pico-8 play session: no input (idle), after a click and taps of 🅾, ❎, 🅾+❎, 🅾 in the second before t = 0

[t = 1 s] idle ~1s (no d-pad/buttons)
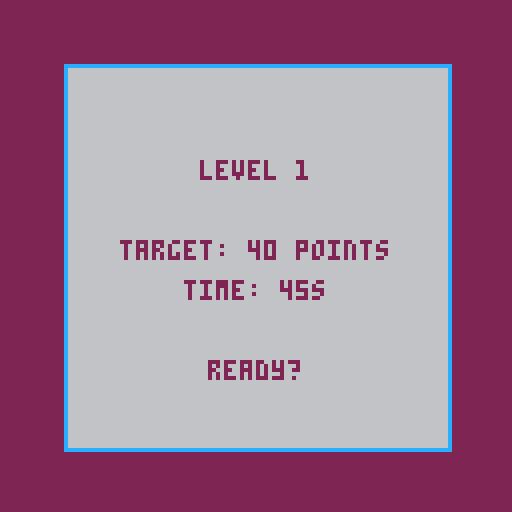
[t = 4 s] idle ~4s (no d-pad/buttons)
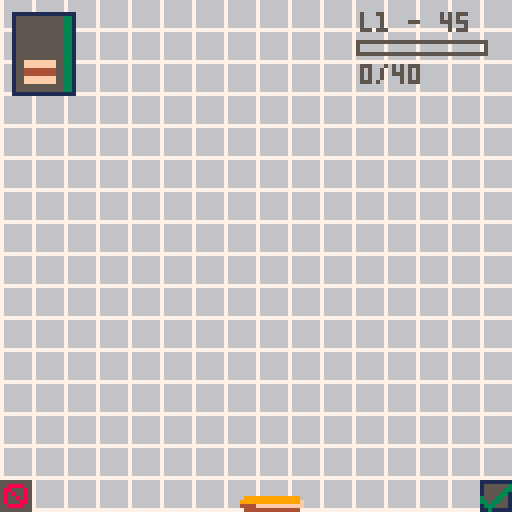
[t = 6 s] idle ~6s (no d-pad/buttons)
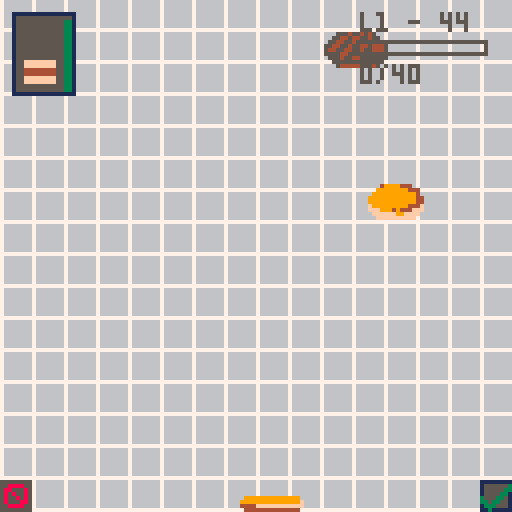
[t = 8 s] idle ~8s (no d-pad/buttons)
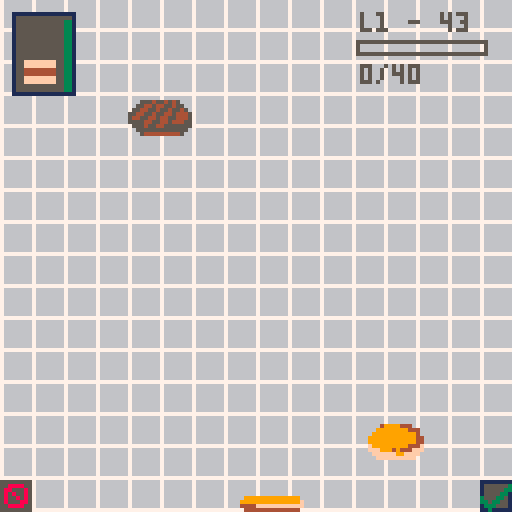

pico-8 cartridge
version 16
__lua__

-- general display functions

-- colours
colours = {
 black      = 0,
 darkblue   = 1,
 maroon     = 2,
 darkgreen  = 3,
 brown      = 4,
 darkgrey   = 5,
 lightgrey  = 6,
 white      = 7,
 red        = 8,
 orange     = 9,
 yellow     = 10,
 lightgreen = 11,
 lightblue  = 12,
 mauve      = 13,
 pink       = 14,
 beige      = 15
}

-- sounds and music
sounds = {
 collect = 0,
 yes     = 1,
 no      = 2,
 expired = 3,
 bin     = 4
}

function playsound(sound)
 sfx(sounds[sound])
end

-- print horizontally centred
-- using y position and
-- (optionally) colour
function cprint(text,y,c)
 centrepos = 128/2 - #text*2
 if c ~= nil then
  print(text,centrepos,y,c)
 else
  print(text,centrepos,y,c)
 end
end

-- draw standard dialogue box
function drawalertrect()
 rect(16,16,112,112,colours['lightblue'])
 rectfill(17,17,111,111,colours['lightgrey'])
end

-- deep copy a table
-- returns the copied list
function cpy(l1)
 local cp = {}
 for i in all(l1) do
  add(cp,i)
 end
 return cp
end

-- checks whether 2 lists
-- have the same items
-- in the same order
function identical(l1,l2)
 for num=1,#l1+1 do
  if l1[num] ~= l2[num] then
   return false
  end
 end
 return true
end

-->8
-- state and statemanager

-- stores game state
state = {}
state.__index = state

function state:create(props)
 local this = {}
 local props = props or {}
 this.next = props.next or nil
 this.time = props.time or 0
 this.timeremaining = this.time
 setmetatable(this, state)
 return this
end

-- keeps track and updates
-- a list of states
statemanager = {}
statemanager.__index = statemanager

function statemanager:create(props)
 local this = {}
 local props = props or {}
 this.current = nil
 this.next = props.next or {}
 this.previous = nil
 this.frame = 0
 setmetatable(this, statemanager)
 return this
end

function statemanager:update()
 self.previous = self.current
 self.current = self.current:update()
 -- reset frame for new state
 if self.current ~= self.previous then
  self.frame = 0
 end
 -- stop integer overflow
 if self.frame > 32000 then
  self.frame = 0
 end
 self.frame += 1
end

function statemanager:draw()
 self.current:draw()
end
-->8
-- player

player = {}
player.__index = player

function player:create(props)
 local this = {}
 this.score = 0
 this.x = 60
 this.holding = {}
 this.height = 0
 this.busy = false
 setmetatable(this, player)
 return this
end

function player:update()
 -- update position, but don't
 -- move beyond screen
 if btn(0,0) then
  self.x = max(0, self.x - 2)
 end
 if btn(1,0) then
  self.x = min(self.x + 2, 128 - bottombread.spr_stacked.width)
 end

 -- update burger height
 self:updateheight()

 -- collect any falling items
 -- touching the player
 for f in all(falling.itemlist) do
  if self:hit(f) then
   add(self.holding,f.item)
   del(falling.itemlist,f)
   f = nil
   playsound('collect')
  end
 end

 -- reset burger if at bin,
 -- not busy and
 -- holding additional items
 if p.x < bin.width + 1 and
    not self.busy and
    not identical(p.holding,{bottombread}) then
  p.holding = {bottombread}
  self.height = 2
  playsound('bin')
  self.busy = true
 else
  -- player no longer busy if
  -- moved away from bin
  if p.x > bin.width + 4 then
   self.busy = false
  end
 end

 -- serve food if at hatch,
 -- there are orders waiting,
 -- no orders are processing
 -- and holding additional items
 if self.x > (110 - hatch.width - 1) and
    not os.processing and
    not identical(p.holding,{bottombread}) and
    #os.items > 0 then
  os.processing = true
  result = self:serve()
  if result then
   os.status = 'yes'
   playsound('yes')
  else
   os.status = 'no'
   playsound('no')
  end
 -- no longer processing orders
 -- if moved away from hatch
 else
  if self.x < (110 - hatch.width - 1) then
   os.processing = false
  end
 end
end

-- player vs fallingn item
-- hittest

function player:hit(fallingitem)
 return fallingitem.x + 16 > self.x and
        fallingitem.x < self.x+16 and
        fallingitem.y+8 > 120-self.height and
        fallingitem.y < 120
end

-- draw the burger the player
-- is holding
function player:draw()
 local y = 128
 for i in all(self.holding) do
  -- update y position to draw
  -- next item above the current
  y -= i.spr_stacked.height
  i.spr_stacked:draw(self.x,y)
 end
end

function player:reset()
 self.holding = {bottombread}
 self.height = 4
 self.x = 60
end

-- returns true if there is an
-- order matching the burger
-- the player is holding
function player:serve()
 -- iterate over all orders
 for o in all(os.items) do

  -- create copies of the lists
  -- to compare, as the compare
  -- function is destructive
  local olist = cpy(o.recipe.ingredients)
  local plist = cpy(self.holding)

  -- if order matches burger
  -- update score, delete order
  -- and reset player burger
  if identical(plist, olist) then
   self.score += o.recipe.points
   del(os.items,o)
   self.holding = {bottombread}
   return true
  end
 end

 -- no matching order found
 return false
end

-- updates the player height
-- based on the height of
-- burger items being held
function player:updateheight()
 local h = 0
 for i in all(self.holding) do
  h += i.spr_stacked.height
 end
 self.height = h
end

-->8
-- items and sprites

sprite = {}
sprite.__index = sprite
function sprite:create(props)
 local this = {}
 local props = props or {}
 this.spritex = props.spritex
 this.spritey = props.spritey
 this.width = props.width or 16
 this.height = props.height or 16
 setmetatable(this, sprite)
 return this
end

function sprite:draw(x,y)
 sspr(self.spritex, self.spritey, self.width, self.height, x, y)
end

-- a food item
item = {}
item.__index = item

function item:create(props)
    local this = {}
    local props = props or {}
    this.name = props.name or "unnamed"
    -- a food item has 3 sprites
    -- for the falling item, the
    -- stacked burger item and
    -- the item in the order
    -- this.fallingsprite = props.fallingsprite
    this.spr_falling = props.spr_falling
    this.spr_stacked = props.spr_stacked
    this.spr_icon = props.spr_icon
    -- the level for which the
    -- item first appears
    this.level = props.level or 1
    setmetatable(this, item)
    return this
end

function item:drawfalling(x,y)
 sspr(self.spritex, self.spritey, 16, 16, x, y)
end

function item:drawstacked(x,y)
 sspr(self.stackedspritex, self.stackedspritey, 16, self.h, x, y)
end

function item:drawicon(x,y)
 sspr(self.iconx, self.icony, 8, self.h/2, x, y)
end

-- a list of food items
items = {}
items.__index = items

function items:create(props)
    local this = {}
    local props = props or {}
    this.itemlist = {}
    this.randomitems = {}
    setmetatable(this, items)
    return this
end

-- returns all item for the
-- level required
function items:getitemsforlevel(l)
 local items = {}
 for i in all(self.itemlist) do
  if i.level <= l and i ~= bottombread then
   add(items, i)
  end
 end
 return items
end

-- getting items randomly means
-- sometimes items don't appear
-- often enough. this function
-- doesn't return an item a
-- second time until all items
-- have been returned once
function items:getnextrandom()
 -- populate random item list
 -- if list is empty
 if #self.randomitems == 0 then
  self.randomitems = self:getitemsforlevel(level)
  -- add an extra meat or it's too hard
  if level > 2 then
   add(self.randomitems,meat)
  end
 end

 -- get a random item from the
 -- random items list
 local randno = flr(rnd(#self.randomitems)) + 1
 local nextitem = self.randomitems[randno]
 -- remove item from list once
 -- it has been chosen
 del(self.randomitems, nextitem)
 return nextitem
end

function items:reset()
 self.randomitems = {}
end
-->8
-- orders and recipes

-- a burger order
order = {}
order.__index = order

function order:create(props)
 local this = {}
 local props = props or {}
 this.recipe = props.recipe
 -- time to fulfil order
 this.maxtime = props.maxtime
 -- order time remaining
 this.timeremaining = this.maxtime
 setmetatable(this, order)
 return this
end

function order:draw(x,y)
 -- location of order on screen
 local x = x
 local y = y

 -- percentage time left
 -- determines timer bar colour
 local percentage = flr(self.timeremaining / self.maxtime * 100)
 local colour
 if percentage > 60 then
  col = colours['darkgreen']
 elseif percentage > 20 then
  col = colours['orange']
 else
  col = colours['red']
 end

 -- shake order if not long left
 if percentage < 20 then
  x += rnd(2) - 1
  y += rnd(2) - 1
 end

 -- draw box for order
 rect(x,y,x+15,y+20,colours['darkblue'])
 rectfill(x+1,y+1,x+14,y+19,colours['darkgrey'])

 -- draw the burger ordered
 local burgery = 18
 for i in all(self.recipe.ingredients) do
  burgery -= i.spr_icon.height
  i.spr_icon:draw(x+3,y+burgery)
 end

 -- calculate the top position
 -- of the timer bar
 local top = 18 - flr(18 / 100 * percentage)

 -- draw timer bar
 rectfill(x+13,y+top,x+14,y+19,col)
end

-- a list of orders
orders = {}
orders.__index = orders

function orders:create(props)
 local this = {}
 local props = props or {}
 this.items = {}
 this.timeuntilnext = 0
 this.processing = false
 -- status is for drawing
 -- yes/no status image
 -- above the order hatch
 this.status = 'nothing'
 -- time to show the image
 this.statustime = 20
 setmetatable(this, orders)
 return this
end

function orders:reset()
 self.items = {}
 self.timeuntilnext = 0
 self.processing = false
 self.status = 'nothing'
 self.statustime = 20
end

function orders:update()
 -- show yes/no image above
 -- serving hatch for 20 frames
 -- if an order is attempted
 if self.status == 'nothing' then
  self.statustime = 20
 else
  self.statustime -= 1
  if self.statustime < 1 then
    self.statustime = 20
    self.status = 'nothing'
  end
 end

 -- add first order if there are none
 if #self.items >= 0 and #self.items < 5 and self.timeuntilnext <= 0 then
  -- get a random recipe
  rec = rs:getrandom()
  -- order wait time
  ordertime = flr(rec.waittime + (rnd(tolerance*2) - tolerance))
  neworder = order:create({ recipe=rec, maxtime=ordertime })
  add(self.items,neworder)
  -- reset timer for next order
  self.timeuntilnext = rnd(timebetweenorders) + timebetweenorders
 end

 -- maximum if 5 orders at once
 if #self.items < 5 then
  self.timeuntilnext -= 1
 end

 -- process orders
 for o in all(self.items) do
  -- update time for each order
  o.timeremaining -= 1
  -- remove any orders that have expired
  if o.timeremaining < 1 then
   p.score = max(0, p.score - o.recipe.points/2)
   del(self.items,o)
   o = nil
   playsound('expired')
  end
 end
end

function orders:draw()

 -- starting point for orders
 -- on screen
 local x = 3
 local y = 3
 -- draw each order in a row
 for o in all(self.items) do
  o:draw(x,y)
  x+=17
 end
 
 -- serving hatch status
 if self.status == 'yes' then
  tick:draw(120,120)
 end
 if self.status == 'no' then
  cross:draw(120, 120)
 end
end

-- a recipe
recipe = {}
recipe.__index = recipe

function recipe:create(props)
 local this = {}
 local props = props or {}
 this.ingredients = props.ingredients
 this.points = props.points or 10
 this.level = 1

 -- calculate level of recipe
 -- using the level of the
 -- items in the recipe
 if this.ingredients ~= nil then
  for i in all(this.ingredients) do
   if i.level > this.level then
    this.level = i.level
   end
  end
 end

 -- wait time for recipe, used
 -- for order wait time
 -- currently based on game level
 this.waittime = leveldata[level].waittime
 setmetatable(this, recipe)
 return this
end

-- a list of recipes
recipes = {}
recipes.__index = recipes

function recipes:create()
 local this = {}
 local props = props or {}
 this.recipelist = {}
 setmetatable(this, recipes)
 return this
end

-- get a random recipe
-- from the recipe list
function recipes:getrandom()
 local listforthislevel = {}
 for r in all(self.recipelist) do
  if r.level <= level then
   add(listforthislevel,r)
  end
 end
 rno = flr(rnd(#listforthislevel)) + 1
 return self.recipelist[rno]
end

-->8
-- falling items

-- a falling item is an item
-- with an x & y coordinate
fallingitem = {}
fallingitem.__index = fallingitem

function fallingitem:create(props)
 local this = {}
 local props = props or {}
 this.item = props.item
 -- random x position
 this.x = flr(rnd(80)) + 20
 -- start at top of screen
 this.y = 0
 -- random speed
 this.speed = flr(rnd(3)) + 1
 setmetatable(this, fallingitem)
 return this
end

function fallingitem:draw()
 self.item.spr_falling:draw(self.x, self.y) --item:drawfalling(self.x, self.y)
end

-- a list of falling items
fallingitems = {}
fallingitems.__index = fallingitems

function fallingitems:create()
 local this = {}
 local props = props or {}
 this.itemlist = {}
 -- time is set depending on
 -- the current level (1 to start)
 this.timeuntilnext = leveldata[level].timebetweenitems
 setmetatable(this, fallingitems)
 return this
end

function fallingitems:update()
 -- add more items if there aren't enough
 if #self.itemlist < leveldata[level].numberofitems and self.timeuntilnext < 1 then
  self.timeuntilnext = leveldata[level].timebetweenitems
  local newfallingitem = fallingitem:create({ item=is:getnextrandom() })
  add(self.itemlist, newfallingitem)
 else
  self.timeuntilnext -= 1
 end

 -- move/delete any at bottom of screen
 for f in all(self.itemlist) do
  f.y += f.speed
  if f.y > 130 then
   del(self.itemlist,f)
   f=nil
  end
 end
end

function fallingitems:reset()
 self.itemlist = {}
end

function fallingitems:draw()
 for f in all(self.itemlist) do
  f:draw()
 end
end
-->8
-- game initialisation

function _init()

 leveldata = {
  {time=45*60, scoretarget=40, numberofitems=6, timebetweenitems=40, waittime=1500},
  {time=60*60, scoretarget=60, numberofitems=12, timebetweenitems=30, waittime=1500},
  {time=75*60, scoretarget=80, numberofitems=18, timebetweenitems=30, waittime=1500},
  {time=90*60, scoretarget=100, numberofitems=24, timebetweenitems=25, waittime=1500},
  {time=105*60, scoretarget=120, numberofitems=30, timebetweenitems=25, waittime=1500}
 }

 -- magic numbers
 timebetweenorders = 150
 tolerance = 300

 -- setup score and timer
 level = 1
 timer = leveldata[level].time

 stateman = statemanager:create()

 -- create game states

 gamescreen  = state:create({ })
 function gamescreen:draw()
  cls(6)
  map(0,0)
  bin:draw(0,128 - bin.height)
  hatch:draw(128 - hatch.width, 128 - hatch.height)
  falling:draw()
  p:draw()
  os:draw()
  -- score/level display
  print('l' .. level .. ' - ' .. ceil(timer/60),90,3,colours['darkgrey'])
  rect(89,10,121,13,colours['darkgrey'])
  -- don't display score if 0
  if p.score > 0 then
   rectfill(90,11,90+min(flr( p.score / leveldata[level].scoretarget * 30) , leveldata[level].scoretarget / leveldata[level].scoretarget * 30),12,colours['darkgreen'])
  end
  print(p.score .. '/' .. leveldata[level].scoretarget, 90,16,colours['darkgrey'])
 end

 startscreen = state:create({ })
 function startscreen:draw()
  cls(2)
  cprint('burger queem',25,colours['lightgrey'])
  -- burger animation
  local y=80
  local n = 6
  for i in all({bottombread, meat, meat, cheese, meat, pickle, topbread}) do
   y-= i.spr_stacked.height
   n -= 1
   i.spr_stacked:draw(55,min(y,(stateman.frame*4)+(y*3)-(900-(n*n*n*n))))
  end

  c_button:draw(30,110)
  x_button:draw(90,110)
  print('start',24,120,colours['lightgrey'])
  print('instructions',70,120,colours['lightgrey'])
 end

 instructionsscreen = state:create({ time=50 })
 function instructionsscreen:draw()
  cls(2)
  cprint('instructions', 10, colours['lightgrey'])
  cprint('use the arrow keys to',30,colours['white'])
  cprint('build burgers to order',40,colours['white'])
  cprint('move to the far right to',55,colours['white'])
  cprint('serve burgers and the far',65,colours['white'])
  cprint('left to throw a burger away',75,colours['white'])
  cprint('good luck!',90,colours['white'])

  c_button:draw(60,110)
  cprint('back',120,colours['lightgrey'])
 end

 readyscreen = state:create({ time=120 })
 function readyscreen:draw()
  cls(colours['maroon'])
  drawalertrect()
  cprint('level ' .. level, 40, colours['maroon'])
  cprint('target: ' .. leveldata[level].scoretarget .. ' points',60,colours['maroon'])
  cprint('time: ' .. leveldata[level].time / 60 .. 's', 70, colours['maroon'])
  cprint('ready?',90,colours['maroon'])
 end

 yesscreen = state:create({ })
 function yesscreen:draw()
  cls(2)
  drawalertrect()
  cprint('nice work!',30,colours['maroon'])
  cprint('you\'ve unlocked:',40,colours['maroon'])
  local y=55
  for i in all(is.itemlist) do
   if i.level == level then
    i.spr_falling:draw(35,y)
    print(i.name,57,y+6,colours['maroon'])
    y+= 20
   end
  end
  c_button:draw(60,100)
 end

 noscreen = state:create({ })
 function noscreen:draw()
  cls(2)
  drawalertrect()
  cprint('unlucky',50,colours['maroon'])
  cprint('you didn\'t make it...',60,colours['maroon'])
  cprint('...this time!',70,colours['maroon'])
  c_button:draw(60,100)
 end

 endscreen = state:create({ })
 function endscreen:draw()
  cls(2)
  drawalertrect()
  cprint('that\'s it,',30,colours['maroon'])
  cprint('that\'s all the levels',40,colours['maroon'])
  cprint('so i guess you could',60,colours['maroon'])
  cprint('say you\'ve completed',70,colours['maroon'])
  cprint('the game?',80,colours['maroon'])
  c_button:draw(60,100)
 end

 -- define next state for
 -- each game state
 startscreen.next = readyscreen
 instructionsscreen.next = startscreen
 readyscreen.next = gamescreen
 yesscreen.next = readyscreen
 noscreen.next = readyscreen
 endscreen.next = startscreen

 -- game state update methods

 function startscreen:update()
  -- c to play
  if btnp(4,0) then
   return self.next
  -- x for instructions
  elseif btnp(5,0) then
   return instructionsscreen
  else
   return self
  end
 end

 function instructionsscreen:update()
  -- c to progress
  if btnp(4,0) then return self.next else return self end
 end

 function readyscreen:update()
   -- ready screen shows for
   -- a specific time
   self.timeremaining -= 1
   if self.timeremaining < 1 then
    self.timeremaining = self.time
    return self.next
   end
  return self
 end

 function gamescreen:update()
  os:update()
  falling:update()
  p:update()
  timer -= 1

  -- time up
  if timer < 1 then
   p:reset()
   os:reset()
   is:reset()
   falling:reset()
   timer = leveldata[level].time
   p.score = 0
   p.x = 60
   return noscreen
  end

  -- level complete
  if p.score >= leveldata[level].scoretarget then
   level += 1
   if leveldata[level] == nil then
    return endscreen
   else
    p:reset()
    os:reset()
    falling:reset()
    is:reset()
    p.score = 0
    p.x = 60
    timer = leveldata[level].time
    return yesscreen
   end
  end
  return self
 end

 function yesscreen:update()
  -- c to progress
  if btnp(4,0) then return self.next else return self end
 end

 function noscreen:update()
  -- c to progress
  if btnp(4,0) then return self.next else return self end
 end

 function endscreen:update()
  -- reset the game
  level = 1
  p:reset()
  os:reset()
  is:reset()
  falling:reset()
  p.score = 0
  p.x = 60
  timer = leveldata[level].time
  -- c to progress
  if btnp(4,0) then return self.next else return self end
 end

 stateman.current = startscreen

 -- create items

 is = items:create()
 bottombread = item:create({ spr_falling=sprite:create({ spritex=0, spritey=0, width=16, height=16 }),
               spr_stacked=sprite:create({ spritex=0, spritey=28, width=16, height=4 }),
               spr_icon=sprite:create({ spritex=16, spritey=20, width=8, height=2 }) })
 meat = item:create({ name="meat", spr_falling=sprite:create({ spritex=32, spritey=0, width=16, height=16 }),
        spr_stacked=sprite:create({ spritex=0, spritey=20, width=16, height=4 }),
        spr_icon=sprite:create({ spritex=16, spritey=18, width=8, height=2 }) })
 topbread = item:create({ name="bread", spr_falling=sprite:create({ spritex=16, spritey=0, width=16, height=16 }),
            spr_stacked=sprite:create({ spritex=0, spritey=24, width=16, height=4 }),
            spr_icon=sprite:create({ spritex=16, spritey=20, width=8, height=2 }) })
 cheese = item:create({ name="cheese", level=2, spr_falling=sprite:create({ spritex=48, spritey=0, width=16, height=16 }),
          spr_stacked=sprite:create({ spritex=0, spritey=18, width=16, height=2 }),
          spr_icon=sprite:create({ spritex=16, spritey=17, width=8, height=1 }) })
 pickle = item:create({ name="pickle", level=2, spr_falling=sprite:create({ spritex=64, spritey=0, width=16, height=16 }),
          spr_stacked=sprite:create({ spritex=0, spritey=16, width=16, height=2 }),
          spr_icon=sprite:create({ spritex=16, spritey=16, width=8, height=1 }) })
 tomato = item:create({ name="tomato", level=3, spr_falling=sprite:create({ spritex=80, spritey=0, width=16, height=16 }),
          spr_stacked=sprite:create({ spritex=24, spritey=30, width=16, height=2 }),
          spr_icon=sprite:create({ spritex=16, spritey=31, width=8, height=1 }) })
 lettuce = item:create({ name="lettuce", level=3, spr_falling=sprite:create({ spritex=96, spritey=0, width=16, height=16 }),
           spr_stacked=sprite:create({ spritex=24, spritey=27, width=16, height=3 }),
           spr_icon=sprite:create({ spritex=16, spritey=30, width=8, height=1 }) })
 bacon = item:create({ name="bacon", level=4, spr_falling=sprite:create({ spritex=40, spritey=16, width=16, height=16 }),
         spr_stacked=sprite:create({ spritex=24, spritey=23, width=16, height=3 }),
         spr_icon=sprite:create({ spritex=16, spritey=27, width=8, height=2 }) })
 egg = item:create({ name="egg", level=4, spr_falling=sprite:create({ spritex=56, spritey=16, width=16, height=16 }),
       spr_stacked=sprite:create({ spritex=24, spritey=20, width=16, height=2 }),
       spr_icon=sprite:create({ spritex=16, spritey=26, width=8, height=1 }) })
 onion = item:create({ name="red onion", level=5, spr_falling=sprite:create({ spritex=72, spritey=16, width=16, height=16 }),
         spr_stacked=sprite:create({ spritex=24, spritey=18, width=16, height=2 }),
         spr_icon=sprite:create({ spritex=16, spritey=25, width=8, height=2 }) })
 bluecheese = item:create({ name="blue cheese sauce", level=5, spr_falling=sprite:create({ spritex=88, spritey=16, width=16, height=16 }),
              spr_stacked=sprite:create({ spritex=24, spritey=16, width=16, height=2 }),
              spr_icon=sprite:create({ spritex=16, spritey=24, width=8, height=1 }) })
 add(is.itemlist, bottombread)
 add(is.itemlist, meat)
 add(is.itemlist, topbread)
 add(is.itemlist, cheese)
 add(is.itemlist, pickle)
 add(is.itemlist, tomato)
 add(is.itemlist, lettuce)
 add(is.itemlist, bacon)
 add(is.itemlist, egg)
 add(is.itemlist, onion)
 add(is.itemlist, bluecheese)

 -- create recipes

 rs = recipes:create()
 burger = recipe:create({ ingredients={bottombread,meat,topbread} })
 cheeseburger = recipe:create({ ingredients={bottombread,meat,cheese,topbread} })
 doublecheeseburger = recipe:create({ ingredients={bottombread,meat,meat,cheese,topbread} })
 cheeseburgerwithpickles = recipe:create({ ingredients={bottombread,meat,cheese,pickle,topbread} })
 burgerwithpickles = recipe:create({ ingredients={bottombread,meat,pickle,topbread}, points=15 })
 burgerwithtomato = recipe:create({ ingredients={bottombread,meat,tomato,topbread}, points=15 })
 burgerwithlettuce = recipe:create({ ingredients={bottombread,meat,lettuce,topbread}, points=15 })
 burgerwithsalad = recipe:create({ ingredients={bottombread,meat,tomato,lettuce,topbread}, points=15 })
 doublecheeseburgerwithsalad = recipe:create({ ingredients={bottombread,meat,meat,cheese,pickles,tomato,lettuce,topbread}, points=25 })
 breakfastbap = recipe:create({ ingredients={bottombread,meat,bacon,egg,topbread}, points=15 })
 blt = recipe:create({ ingredients={bottombread,bacon,lettuce,tomato,topbread}, points=15 })
 baconcheeseburger = recipe:create({ ingredients={bottombread,meat,cheese,bacon,egg,topbread}, points=20 })
 onionburger = recipe:create({ ingredients={bottombread,meat,tomato,lettuce,onion,topbread}, points=15 })
 bluecheeseburger = recipe:create({ ingredients={bottombread,meat,meat,bluecheese,onion,topbread}, points=25 })
 acidrefluxburger = recipe:create({ ingredients={bottombread,meat,pickle,onion,topbread}, points=20 })
 veggieburger = recipe:create({ ingredients={bottombread,tomato,lettuce,onion,cheese,topbread}, points=15 })

 add(rs.recipelist,burger)
 add(rs.recipelist,cheeseburger)
 add(rs.recipelist,doublecheeseburger)
 add(rs.recipelist,cheeseburgerwithpickles)
 add(rs.recipelist,burgerwithpickles)
 add(rs.recipelist,burgerwithtomato)
 add(rs.recipelist,burgerwithlettuce)
 add(rs.recipelist,burgerwithsalad)
 add(rs.recipelist,doublecheeseburgerwithsalad)
 add(rs.recipelist,blt)
 add(rs.recipelist,breakfastbap)
 add(rs.recipelist,baconcheeseburger)
 add(rs.recipelist,onionburger)
 add(rs.recipelist,acidrefluxburger)
 add(rs.recipelist,bluecheeseburger)
 add(rs.recipelist,veggieburger)


 -- create player
 p = player:create()
 p:reset()

 -- create order system
 os = orders:create()

 -- create falling items list
 falling = fallingitems:create()

 -- graphics for game
 hatch = sprite:create({ spritex=120, spritey=0, width=8, height=8 })
 bin = sprite:create({ spritex=120, spritey=8, width=8, height=8 })
 tick = sprite:create({ spritex=120, spritey=16, width=8, height=8 })
 cross = sprite:create({ spritex=120, spritey=24, width=8, height=8 })
 -- button graphics
 c_button = sprite:create({ spritex=112, spritey=24, width=8, height=8 })
 x_button = sprite:create({ spritex=112, spritey=0, width=8, height=8 })
end
-->8
-- update and draw functions
-- these both update/draw for
-- the current game state

function _update()
 stateman:update()
end

function _draw()
 stateman:draw()
end
__gfx__
00000000000000000000000000000000000000000000000000000000000000000000000000000000000000000000000000000000000000006666666511111111
00000000000000000000000000000000000000000000000000000000000000000000000000000000000000000000000000000053b00000006566656515555553
000000000000000000000000000000000000000000000000000000999900000000000003b9b0000000000044440000000000003bb500f0006656566515555533
0000000000000000000049999444000000000000000000000000099aaaa00000000000bb99b9000000004448844400000003333bb3066b006665666515555331
000000000000000000099999999444000005554554545000000099aaa9aa0000000003b99bb9b0000004488a8a84400000bb633b3536bb006656566535553351
0000000000000000009999999999940000554454455455000009aaaa909aa00000000399bba9b900004889ee88f8440000bb36635533bb006566656533533551
0000000000000000099999999999944005544554554554500099aaaaaaaaaa00000003bbb99b9b0000499ffe8ff8840000bb3f655336bb006666666513335551
0000000000000000099999999999944055445545544544450099aaaaaaaa9aa0000003bb99ba9b00048898fffffa944000b3bbf533fbbb005555555511311111
04999999999999400f999999999444f05445544544554445009aaa99aaaa0aa000003339ab99bb00048fffffffff894000bb33653fbbb3000000000055555555
44999999999999940fff99949444fff05555445544544455009aa9009aaaaaa00003bb333b9bb000048a88ffff888440000bb333fbbb30000000000055888855
f44999999999944400ffffff99ffff0005554554455555550009a909aaaaaa00003bb9b33333300000488ffeeff894000000bb33fbb500000000000058855585
ffffffffffffffff000ffffffffff00000555555555555500000aa9aaaaaa00000bb99b9b30000000044afeeeffa84000000bb355b3500000000000058585585
04999999999999400000000000000000000544444444450000000aaaaa000000003a9ba9b3000000000488e8eea84000000006b0053000000000000058558585
000000000000000000000000000000000000000000000000000000aaaa0000000039b99bb3000000000044a89884000000000000000000000000000058555885
0000000000000000000000000000000000000000000000000000000aa00000000003bab300000000000000444400000000000000000000000000000055888855
00000000000000000000000000000000000000000000000000000000000000000000000000000000000000000000000000000000000000000000000055555555
03babb900ba9ba3003300330717000cfc070071f00000000000000000000000000000000000000000000000000000000000000000000000076666666009aaa00
0333333003333330aaaaaaaaf777101f70cf000c0000000000008000000000000000000000000002222200000dd0007600000000000000007666666609aaaaa0
a0aa99aa9aa00aa044444444000e2ee222000000000000000088f9000000077777700000000e7622ee22e0000177000600d660000000000076666666955aa55a
99999aaaa9aaaaaa444444442e522222055e22ee00000000488ff90000006777777700000027002f00022e0000577000006770000000000076666666957aa57a
0555555555555550ffffffff067799aaaaa977700000000488f9980000066aaa977770000270002f00002e00000557000d67000000000000766666669aaaaaaa
4444444444444444ffffffff6677777777777777000000844ff998000066aaa994777700026000f0000062000000577d6650000000000000766666669a8888aa
444444444444444499999999000000000000000000000084ff4880000066a9999447770002600026000062000d005d776770000000000000766666660aa88aa0
044444444444444099999999044444444444400000000084f9940000006aa9999a47777002276f2f00062e000000c11777000060000000007777777700aaaa00
000fffffffff9000c77cc77c4fffffefefffeee800000044f9840000006aa9999a47777000222522fff2e0000077dd16777710000000000066666665009aaa00
0fffffffffff9990222002228e800088888888ee0000444ff84000000567aa9aa47777700002225222225000000dd76617777000000000006655566509aaaaa0
0ff999999999999077aaaa770000000000000000000444ff0000000005677a99477777700000550000005000000007677000070000000000656665659aaaaaaa
f999999999999999eeee44440bb33bbb000066b0004ffff8000000000566777777777700000026000000620000077107170000000000000065666665955aa55a
09999999999999904444eeeeb333333bbb666bbb0488ff88000000000556777776677700000026000000620000066007101000000000000065666565ccaaaacc
999999999999999f000000003300003bbbbbbbbb048ff88000000000005567776556600000000260000f200000d60000100000000000000066555665ca5555ac
4444ffffffffffffbbbbbbbb0489a88898a94440088f00000000000000055555500000000000002666f20000000000000000000000000000666666650aaaaaa0
04444444444444400888888004488888888884400000000000000000000000000000000000000002222000000000000000000000000000005555555500aaaa00
00000000000000000000000000000000000000000000000000000000000000000000000000000000000000000000000000000000000000000000000000000000
00000000000000000000000000000000000000000000000000000000000000000000000000000000000000000000000000000000000000000000000000000000
00000000000000000000000000000000000000000000000000000000000000000000000000000000000000000000000000000000000000000000000000000000
00000000000000000000000000000000000000000000000000000000000000000000000000000000000000000000000000000000000000000000000000000000
00000000000000000000000000000000000000000000000000000000000000000000000000000000000000000000000000000000000000000000000000000000
00000000000000000000000000000000000000000000000000000000000000000000000000000000000000000000000000000000000000000000000000000000
00000000000000000000000000000000000000000000000000000000000000000000000000000000000000000000000000000000000000000000000000000000
00000000000000000000000000000000000000000000000000000000000000000000000000000000000000000000000000000000000000000000000000000000
00000000000000000000000000000000000000000000000000000000000000000000000000000000000000000000000000000000000000000000000000000000
00000000000000000000000000000000000000000000000000000000000000000000000000000000000000000000000000000000000000000000000000000000
00000000000000000000000000000000000000000000000000000000000000000000000000000000000000000000000000000000000000000000000000000000
00000000000000000000000000000000000000000000000000000000000000000000000000000000000000000000000000000000000000000000000000000000
00000000000000000000000000000000000000000000000000000000000000000000000000000000000000000000000000000000000000000000000000000000
00000000000000000000000000000000000000000000000000000000000000000000000000000000000000000000000000000000000000000000000000000000
00000000000000000000000000000000000000000000000000000000000000000000000000000000000000000000000000000000000000000000000000000000
00000000000000000000000000000000000000000000000000000000000000000000000000000000000000000000000000000000000000000000000000000000
00000000000000000000000000000000000000000000000000000000000000000000000000000000000000000000000000000000000000000000000000000000
00000000000000000000000000000000000000000000000000000000000000000000000000000000000000000000000000000000000000000000000000000000
00000000000000000000000000000000000000000000000000000000000000000000000000000000000000000000000000000000000000000000000000000000
00000000000000000000000000000000000000000000000000000000000000000000000000000000000000000000000000000000000000000000000000000000
00000000000000000000000000000000000000000000000000000000000000000000000000000000000000000000000000000000000000000000000000000000
00000000000000000000000000000000000000000000000000000000000000000000000000000000000000000000000000000000000000000000000000000000
00000000000000000000000000000000000000000000000000000000000000000000000000000000000000000000000000000000000000000000000000000000
00000000000000000000000000000000000000000000000000000000000000000000000000000000000000000000000000000000000000000000000000000000
00000000000000000000000000000000000000000000000000000000000000000000000000000000000000000000000000000000000000000000000000000000
00000000000000000000000000000000000000000000000000000000000000000000000000000000000000000000000000000000000000000000000000000000
00000000000000000000000000000000000000000000000000000000000000000000000000000000000000000000000000000000000000000000000000000000
00000000000000000000000000000000000000000000000000000000000000000000000000000000000000000000000000000000000000000000000000000000
00000000000000000000000000000000000000000000000000000000000000000000000000000000000000000000000000000000000000000000000000000000
00000000000000000000000000000000000000000000000000000000000000000000000000000000000000000000000000000000000000000000000000000000
00000000000000000000000000000000000000000000000000000000000000000000000000000000000000000000000000000000000000000000000000000000
00000000000000000000000000000000000000000000000000000000000000000000000000000000000000000000000000000000000000000000000000000000
00000000000000000000000000000000000000000000000000000000000000000000000000000000000000000000000000000000000000000000000000000000
00000000000000000000000000000000000000000000000000000000000000000000000000000000000000000000000000000000000000000000000000000000
00000000000000000000000000000000000000000000000000000000000000000000000000000000000000000000000000000000000000000000000000000000
00000000000000000000000000000000000000000000000000000000000000000000000000000000000000000000000000000000000000000000000000000000
00000000000000000000000000000000000000000000000000000000000000000000000000000000000000000000000000000000000000000000000000000000
00000000000000000000000000000000000000000000000000000000000000000000000000000000000000000000000000000000000000000000000000000000
00000000000000000000000000000000000000000000000000000000000000000000000000000000000000000000000000000000000000000000000000000000
00000000000000000000000000000000000000000000000000000000000000000000000000000000000000000000000000000000000000000000000000000000
00000000000000000000000000000000000000000000000000000000000000000000000000000000000000000000000000000000000000000000000000000000
00000000000000000000000000000000000000000000000000000000000000000000000000000000000000000000000000000000000000000000000000000000
00000000000000000000000000000000000000000000000000000000000000000000000000000000000000000000000000000000000000000000000000000000
00000000000000000000000000000000000000000000000000000000000000000000000000000000000000000000000000000000000000000000000000000000
00000000000000000000000000000000000000000000000000000000000000000000000000000000000000000000000000000000000000000000000000000000
00000000000000000000000000000000000000000000000000000000000000000000000000000000000000000000000000000000000000000000000000000000
00000000000000000000000000000000000000000000000000000000000000000000000000000000000000000000000000000000000000000000000000000000
00000000000000000000000000000000000000000000000000000000000000000000000000000000000000000000000000000000000000000000000000000000
00000000000000000000000000000000000000000000000000000000000000000000000000000000000000000000000000000000000000000000000000000000
00000000000000000000000000000000000000000000000000000000000000000000000000000000000000000000000000000000000000000000000000000000
00000000000000000000000000000000000000000000000000000000000000000000000000000000000000000000000000000000000000000000000000000000
00000000000000000000000000000000000000000000000000000000000000000000000000000000000000000000000000000000000000000000000000000000
00000000000000000000000000000000000000000000000000000000000000000000000000000000000000000000000000000000000000000000000000000000
00000000000000000000000000000000000000000000000000000000000000000000000000000000000000000000000000000000000000000000000000000000
00000000000000000000000000000000000000000000000000000000000000000000000000000000000000000000000000000000000000000000000000000000
00000000000000000000000000000000000000000000000000000000000000000000000000000000000000000000000000000000000000000000000000000000
00000000000000000000000000000000000000000000000000000000000000000000000000000000000000000000000000000000000000000000000000000000
00000000000000000000000000000000000000000000000000000000000000000000000000000000000000000000000000000000000000000000000000000000
00000000000000000000000000000000000000000000000000000000000000000000000000000000000000000000000000000000000000000000000000000000
00000000000000000000000000000000000000000000000000000000000000000000000000000000000000000000000000000000000000000000000000000000
00000000000000000000000000000000000000000000000000000000000000000000000000000000000000000000000000000000000000000000000000000000
00000000000000000000000000000000000000000000000000000000000000000000000000000000000000000000000000000000000000000000000000000000
00000000000000000000000000000000000000000000000000000000000000000000000000000000000000000000000000000000000000000000000000000000
00000000000000000000000000000000000000000000000000000000000000000000000000000000000000000000000000000000000000000000000000000000
00000000000000000000000000000000000000000000000000000000000000000000000000000000000000000000000000000000000000000000000000000000
00000000000000000000000000000000000000000000000000000000000000000000000000000000000000000000000000000000000000000000000000000000
00000000000000000000000000000000000000000000000000000000000000000000000000000000000000000000000000000000000000000000000000000000
00000000000000000000000000000000000000000000000000000000000000000000000000000000000000000000000000000000000000000000000000000000
00000000000000000000000000000000000000000000000000000000000000000000000000000000000000000000000000000000000000000000000000000000
00000000000000000000000000000000000000000000000000000000000000000000000000000000000000000000000000000000000000000000000000000000
00000000000000000000000000000000000000000000000000000000000000000000000000000000000000000000000000000000000000000000000000000000
00000000000000000000000000000000000000000000000000000000000000000000000000000000000000000000000000000000000000000000000000000000
00000000000000000000000000000000000000000000000000000000000000000000000000000000000000000000000000000000000000000000000000000000
00000000000000000000000000000000000000000000000000000000000000000000000000000000000000000000000000000000000000000000000000000000
00000000000000000000000000000000000000000000000000000000000000000000000000000000000000000000000000000000000000000000000000000000
00000000000000000000000000000000000000000000000000000000000000000000000000000000000000000000000000000000000000000000000000000000
00000000000000000000000000000000000000000000000000000000000000000000000000000000000000000000000000000000000000000000000000000000
00000000000000000000000000000000000000000000000000000000000000000000000000000000000000000000000000000000000000000000000000000000
00000000000000000000000000000000000000000000000000000000000000000000000000000000000000000000000000000000000000000000000000000000
00000000000000000000000000000000000000000000000000000000000000000000000000000000000000000000000000000000000000000000000000000000
00000000000000000000000000000000000000000000000000000000000000000000000000000000000000000000000000000000000000000000000000000000
00000000000000000000000000000000000000000000000000000000000000000000000000000000000000000000000000000000000000000000000000000000
00000000000000000000000000000000000000000000000000000000000000000000000000000000000000000000000000000000000000000000000000000000
00000000000000000000000000000000000000000000000000000000000000000000000000000000000000000000000000000000000000000000000000000000
00000000000000000000000000000000000000000000000000000000000000000000000000000000000000000000000000000000000000000000000000000000
00000000000000000000000000000000000000000000000000000000000000000000000000000000000000000000000000000000000000000000000000000000
00000000000000000000000000000000000000000000000000000000000000000000000000000000000000000000000000000000000000000000000000000000
00000000000000000000000000000000000000000000000000000000000000000000000000000000000000000000000000000000000000000000000000000000
00000000000000000000000000000000000000000000000000000000000000000000000000000000000000000000000000000000000000000000000000000000
00000000000000000000000000000000000000000000000000000000000000000000000000000000000000000000000000000000000000000000000000000000
00000000000000000000000000000000000000000000000000000000000000000000000000000000000000000000000000000000000000000000000000000000
00000000000000000000000000000000000000000000000000000000000000000000000000000000000000000000000000000000000000000000000000000000
00000000000000000000000000000000000000000000000000000000000000000000000000000000000000000000000000000000000000000000000000000000
00000000000000000000000000000000000000000000000000000000000000000000000000000000000000000000000000000000000000000000000000000000
00000000000000000000000000000000000000000000000000000000000000000000000000000000000000000000000000000000000000000000000000000000
00000000000000000000000000000000000000000000000000000000000000000000000000000000000000000000000000000000000000000000000000000000
__gff__
0000000000000000000000000000000000000000000000000000000000000000000000000000000000000000000000000000000000000000000000000000000000000000000000000000000000000000000000000000000000000000000000000000000000000000000000000000000000000000000000000000000000000000
0000000000000000000000000000000000000000000000000000000000000000000000000000000000000000000000000000000000000000000000000000000000000000000000000000000000000000000000000000000000000000000000000000000000000000000000000000000000000000000000000000000000000000
__map__
2e2e2e2e2e2e2e2e2e2e2e2e2e2e2e2e00000000000000000000000000000000000000000000000000000000000000000000000000000000000000000000000000000000000000000000000000000000000000000000000000000000000000000000000000000000000000000000000000000000000000000000000000000000
2e2e2e2e2e2e2e2e2e2e2e2e2e2e2e2e00000000000000000000000000000000000000000000000000000000000000000000000000000000000000000000000000000000000000000000000000000000000000000000000000000000000000000000000000000000000000000000000000000000000000000000000000000000
2e2e2e2e2e2e2e2e2e2e2e2e2e2e2e2e00000000000000000000000000000000000000000000000000000000000000000000000000000000000000000000000000000000000000000000000000000000000000000000000000000000000000000000000000000000000000000000000000000000000000000000000000000000
2e2e2e2e2e2e2e2e2e2e2e2e2e2e2e2e3e000000000000000000000000000000000000000000000000000000000000000000000000000000000000000000000000000000000000000000000000000000000000000000000000000000000000000000000000000000000000000000000000000000000000000000000000000000
2e2e2e2e2e2e2e2e2e2e2e2e2e2e2e2e3e000000000000000000000000000000000000000000000000000000000000000000000000000000000000000000000000000000000000000000000000000000000000000000000000000000000000000000000000000000000000000000000000000000000000000000000000000000
2e2e2e2e2e2e2e2e2e2e2e2e2e2e2e2e00000000000000000000000000000000000000000000000000000000000000000000000000000000000000000000000000000000000000000000000000000000000000000000000000000000000000000000000000000000000000000000000000000000000000000000000000000000
2e2e2e2e2e2e2e2e2e2e2e2e2e2e2e2e00000000000000000000000000000000000000000000000000000000000000000000000000000000000000000000000000000000000000000000000000000000000000000000000000000000000000000000000000000000000000000000000000000000000000000000000000000000
2e2e2e2e2e2e2e2e2e2e2e2e2e2e2e2e00000000000000000000000000000000000000000000000000000000000000000000000000000000000000000000000000000000000000000000000000000000000000000000000000000000000000000000000000000000000000000000000000000000000000000000000000000000
2e2e2e2e2e2e2e2e2e2e2e2e2e2e2e2e00000000000000000000000000000000000000000000000000000000000000000000000000000000000000000000000000000000000000000000000000000000000000000000000000000000000000000000000000000000000000000000000000000000000000000000000000000000
2e2e2e2e2e2e2e2e2e2e2e2e2e2e2e2e00000000000000000000000000000000000000000000000000000000000000000000000000000000000000000000000000000000000000000000000000000000000000000000000000000000000000000000000000000000000000000000000000000000000000000000000000000000
2e2e2e2e2e2e2e2e2e2e2e2e2e2e2e2e00000000000000000000000000000000000000000000000000000000000000000000000000000000000000000000000000000000000000000000000000000000000000000000000000000000000000000000000000000000000000000000000000000000000000000000000000000000
2e2e2e2e2e2e2e2e2e2e2e2e2e2e2e2e00000000000000000000000000000000000000000000000000000000000000000000000000000000000000000000000000000000000000000000000000000000000000000000000000000000000000000000000000000000000000000000000000000000000000000000000000000000
2e2e2e2e2e2e2e2e2e2e2e2e2e2e2e2e00000000000000000000000000000000000000000000000000000000000000000000000000000000000000000000000000000000000000000000000000000000000000000000000000000000000000000000000000000000000000000000000000000000000000000000000000000000
2e2e2e2e2e2e2e2e2e2e2e2e2e2e2e2e00000000000000000000000000000000000000000000000000000000000000000000000000000000000000000000000000000000000000000000000000000000000000000000000000000000000000000000000000000000000000000000000000000000000000000000000000000000
2e2e2e2e2e2e2e2e2e2e2e2e2e2e2e2e00000000000000000000000000000000000000000000000000000000000000000000000000000000000000000000000000000000000000000000000000000000000000000000000000000000000000000000000000000000000000000000000000000000000000000000000000000000
2e2e2e2e2e2e2e2e2e2e2e2e2e2e2e2e00000000000000000000000000000000000000000000000000000000000000000000000000000000000000000000000000000000000000000000000000000000000000000000000000000000000000000000000000000000000000000000000000000000000000000000000000000000
0000000000000000000000000000000000000000000000000000000000000000000000000000000000000000000000000000000000000000000000000000000000000000000000000000000000000000000000000000000000000000000000000000000000000000000000000000000000000000000000000000000000000000
0000000000000000000000000000000000000000000000000000000000000000000000000000000000000000000000000000000000000000000000000000000000000000000000000000000000000000000000000000000000000000000000000000000000000000000000000000000000000000000000000000000000000000
0000000000000000000000000000000000000000000000000000000000000000000000000000000000000000000000000000000000000000000000000000000000000000000000000000000000000000000000000000000000000000000000000000000000000000000000000000000000000000000000000000000000000000
0000000000000000000000000000000000000000000000000000000000000000000000000000000000000000000000000000000000000000000000000000000000000000000000000000000000000000000000000000000000000000000000000000000000000000000000000000000000000000000000000000000000000000
0000000000000000000000000000000000000000000000000000000000000000000000000000000000000000000000000000000000000000000000000000000000000000000000000000000000000000000000000000000000000000000000000000000000000000000000000000000000000000000000000000000000000000
0000000000000000000000000000000000000000000000000000000000000000000000000000000000000000000000000000000000000000000000000000000000000000000000000000000000000000000000000000000000000000000000000000000000000000000000000000000000000000000000000000000000000000
0000000000000000000000000000000000000000000000000000000000000000000000000000000000000000000000000000000000000000000000000000000000000000000000000000000000000000000000000000000000000000000000000000000000000000000000000000000000000000000000000000000000000000
0000000000000000000000000000000000000000000000000000000000000000000000000000000000000000000000000000000000000000000000000000000000000000000000000000000000000000000000000000000000000000000000000000000000000000000000000000000000000000000000000000000000000000
0000000000000000000000000000000000000000000000000000000000000000000000000000000000000000000000000000000000000000000000000000000000000000000000000000000000000000000000000000000000000000000000000000000000000000000000000000000000000000000000000000000000000000
0000000000000000000000000000000000000000000000000000000000000000000000000000000000000000000000000000000000000000000000000000000000000000000000000000000000000000000000000000000000000000000000000000000000000000000000000000000000000000000000000000000000000000
0000000000000000000000000000000000000000000000000000000000000000000000000000000000000000000000000000000000000000000000000000000000000000000000000000000000000000000000000000000000000000000000000000000000000000000000000000000000000000000000000000000000000000
0000000000000000000000000000000000000000000000000000000000000000000000000000000000000000000000000000000000000000000000000000000000000000000000000000000000000000000000000000000000000000000000000000000000000000000000000000000000000000000000000000000000000000
0000000000000000000000000000000000000000000000000000000000000000000000000000000000000000000000000000000000000000000000000000000000000000000000000000000000000000000000000000000000000000000000000000000000000000000000000000000000000000000000000000000000000000
0000000000000000000000000000000000000000000000000000000000000000000000000000000000000000000000000000000000000000000000000000000000000000000000000000000000000000000000000000000000000000000000000000000000000000000000000000000000000000000000000000000000000000
0000000000000000000000000000000000000000000000000000000000000000000000000000000000000000000000000000000000000000000000000000000000000000000000000000000000000000000000000000000000000000000000000000000000000000000000000000000000000000000000000000000000000000
0000000000000000000000000000000000000000000000000000000000000000000000000000000000000000000000000000000000000000000000000000000000000000000000000000000000000000000000000000000000000000000000000000000000000000000000000000000000000000000000000000000000000000
